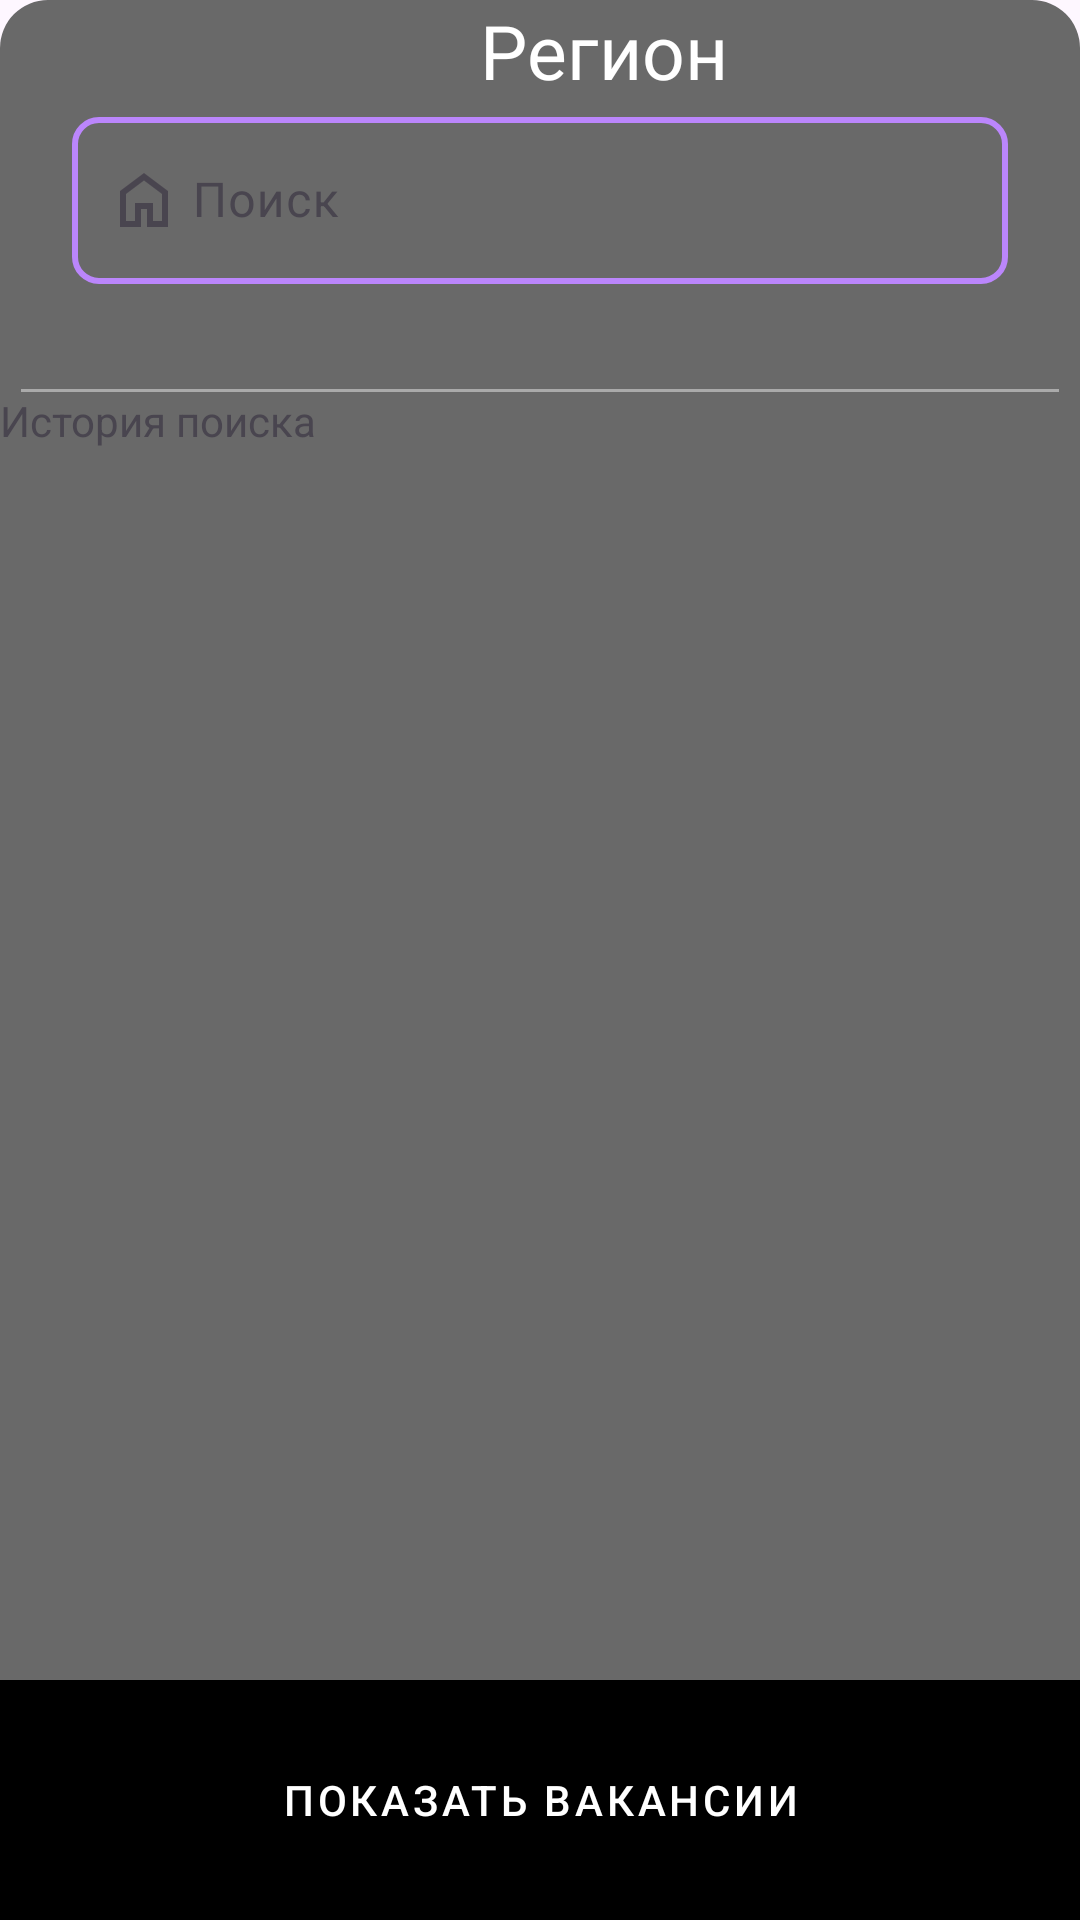

Here is an Android app screen rendered from its layout file. Give the layout XML and the strings, colors and styles it references.
<!-- AndroidManifest.xml: application theme Theme.HH -->
<!-- res/layout/area_fragment.xml -->
<?xml version="1.0" encoding="utf-8"?>
<androidx.coordinatorlayout.widget.CoordinatorLayout xmlns:android="http://schemas.android.com/apk/res/android"
    xmlns:app="http://schemas.android.com/apk/res-auto"
    style="@style/ModalBottomSheetDialog"
    android:layout_width="match_parent"
    android:layout_height="match_parent">

    <LinearLayout
        android:id="@+id/standard_bottom_sheet"
        style="@style/ModalBottomSheetDialog"
        android:layout_width="match_parent"
        android:layout_height="match_parent"
        android:background="@drawable/rounded_background"
        android:orientation="vertical">


        <LinearLayout
            android:layout_width="match_parent"
            android:layout_height="wrap_content"
            android:orientation="horizontal">

            <TextView
                android:layout_width="wrap_content"
                android:layout_height="wrap_content"
                android:layout_gravity="center"
                android:layout_marginStart="160dp"
                android:text="Регион"
                android:textColor="@color/white"
                android:textSize="25sp" />

            <Space
                android:layout_width="0dp"
                android:layout_height="wrap_content"
                android:layout_weight="1" />

            <ImageButton
                android:id="@+id/dismissButton"
                android:layout_width="wrap_content"
                android:layout_height="wrap_content"
                android:backgroundTint="@android:color/transparent"
                android:src="@drawable/baseline_close_24" />

        </LinearLayout>


        <com.google.android.material.textfield.TextInputLayout xmlns:android="http://schemas.android.com/apk/res/android"
            xmlns:app="http://schemas.android.com/apk/res-auto"
            android:id="@+id/inputLayout"
            app:startIconDrawable="@drawable/ic_search"
            android:layout_width="match_parent"
            android:layout_height="80dp"
            app:boxStrokeWidth="2dp"
            app:hintEnabled="true"
            app:hintAnimationEnabled="true"
            android:layout_marginHorizontal="16dp">

            <com.google.android.material.textfield.TextInputEditText
                android:id="@+id/inputEditText"
                android:layout_width="match_parent"
                android:imeOptions="actionSearch"
                android:singleLine="true"
                android:paddingStart="40dp"
                android:theme="@style/MyEditTextTheme"
                android:hint="Поиск"
                android:background="@drawable/input_background"
                android:textColor="@android:color/white"
                android:layout_margin="8dp"
                android:layout_height="wrap_content"
                />

        </com.google.android.material.textfield.TextInputLayout>


        <View
            android:layout_width="match_parent"
            android:layout_height="1dp"
            android:layout_marginHorizontal="7dp"
            android:layout_marginTop="16dp"
            android:background="@android:color/darker_gray" />

        <TextView
            android:layout_width="match_parent"
            android:layout_height="wrap_content"
            android:text="История поиска" />

        <androidx.recyclerview.widget.RecyclerView
            android:id="@+id/areaRecyclerView"
            app:layoutManager="androidx.recyclerview.widget.LinearLayoutManager"
            android:layout_width="match_parent"
            android:layout_height="match_parent"
            android:minHeight="700dp"/>

    </LinearLayout>

    <LinearLayout
        android:layout_width="match_parent"
        android:layout_height="wrap_content"
        android:layout_gravity="bottom"
        android:background="@color/black"
        android:orientation="vertical">

        <Button
            android:id="@+id/searchButton"
            style="@style/Widget.MaterialComponents.Button"
            android:layout_width="match_parent"
            android:layout_height="wrap_content"
            android:layout_margin="16dp"
            android:text="Показать вакансии" />
    </LinearLayout>

</androidx.coordinatorlayout.widget.CoordinatorLayout>
<!-- resources referenced by this layout -->
<resources>
  <color name="black">#FF000000</color>
  <color name="white">#FFFFFFFF</color>
  <!-- drawable ic_search (drawable) -->
  <vector xmlns:android="http://schemas.android.com/apk/res/android"
      android:width="24dp"
      android:height="24dp"
      android:tint="?attr/colorControlNormal"
      android:viewportWidth="960"
      android:viewportHeight="960">
      <path
          android:fillColor="@android:color/white"
          android:pathData="M240,760L360,760L360,520L600,520L600,760L720,760L720,400L480,220L240,400L240,760ZM160,840L160,360L480,120L800,360L800,840L520,840L520,600L440,600L440,840L160,840ZM480,490L480,490L480,490L480,490L480,490L480,490L480,490L480,490L480,490Z" />
  </vector>
  <!-- drawable input_background (drawable) -->
  <?xml version="1.0" encoding="utf-8"?>
  <selector xmlns:android="http://schemas.android.com/apk/res/android">
      
      <item android:state_focused="true">
          <shape android:shape="rectangle">
              <stroke android:width="4dp" android:color="#FF6200EE" /> 
              <corners android:radius="8dp" /> 
          </shape>
      </item>
  
      
      <item>
          <shape android:shape="rectangle">
              <stroke android:width="2dp" android:color="#FFBB86FC" /> 
              <corners android:radius="8dp" /> 
          </shape>
      </item>
  </selector>
  <!-- drawable rounded_background (drawable) -->
  <?xml version="1.0" encoding="utf-8"?>
  <shape xmlns:android="http://schemas.android.com/apk/res/android"
      android:shape="rectangle">
      <corners
          android:radius="16dp" />
      <solid
          android:color="#696969" />
  </shape>
  <style name="ModalBottomSheetDialog" parent="ThemeOverlay.Material3.BottomSheetDialog">
          <item name="bottomSheetStyle">@style/ModalBottomSheet</item>
          <item name="android:navigationBarColor">@android:color/transparent</item>
      </style>
  <style name="MyEditTextTheme" parent="ThemeOverlay.Material3.TextInputEditText">
          <item name="colorControlActivated">@color/white</item> 
      </style>
  <style name="Theme.HH" parent="Base.Theme.HH" />
  <style name="ModalBottomSheet" parent="Widget.Material3.BottomSheet.Modal">
          <item name="behavior_peekHeight">0dp</item>
          
  
          <item name="android:backgroundDimEnabled">false</item>
      </style>
  <style name="Base.Theme.HH" parent="Theme.Material3.DayNight.NoActionBar">
          
          
          <item name="colorControlActivated">@color/white</item>
      </style>
</resources>
